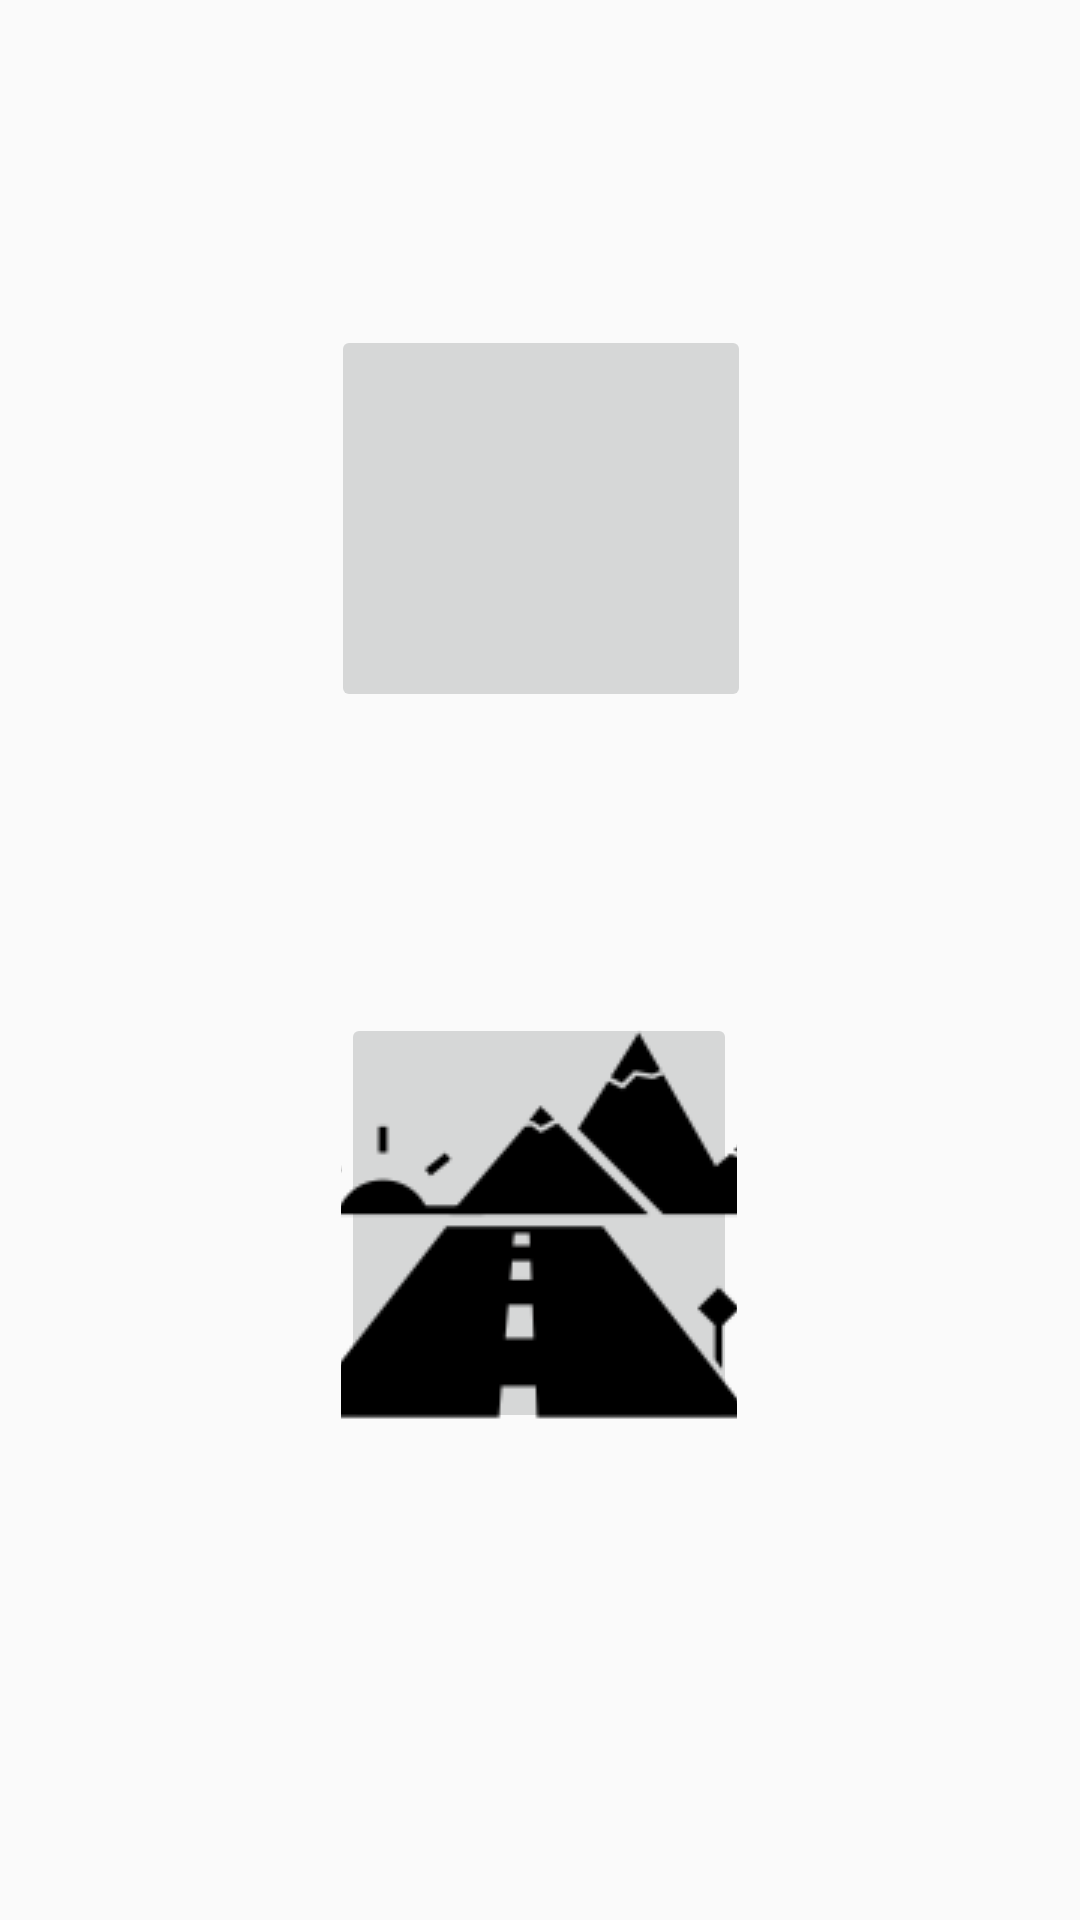

Layout XML and referenced resources for this Android screen:
<!-- AndroidManifest.xml: application theme AppTheme -->
<!-- res/layout/activity_car_activity.xml -->
<?xml version="1.0" encoding="utf-8"?>
<androidx.constraintlayout.widget.ConstraintLayout
    xmlns:android="http://schemas.android.com/apk/res/android"
    xmlns:app="http://schemas.android.com/apk/res-auto"
    xmlns:tools="http://schemas.android.com/tools"
    android:layout_width="match_parent"
    android:layout_height="match_parent">

    <ImageButton
        android:id="@+id/imgBtnModify"
        android:layout_width="140dp"
        android:layout_height="129dp"
        android:focusable="auto"
        android:tag="modifier"
        app:layout_constraintBottom_toBottomOf="parent"
        app:layout_constraintEnd_toEndOf="parent"
        app:layout_constraintHorizontal_bias="0.501"
        app:layout_constraintStart_toStartOf="parent"
        app:layout_constraintTop_toTopOf="parent"
        app:layout_constraintVertical_bias="0.212"
        app:srcCompat="@drawable/edit" />

    <ImageButton
        android:id="@+id/imgBtnRoadTrip"
        android:layout_width="132dp"
        android:layout_height="140dp"
        android:tag="gestion des trrajets"
        app:layout_constraintBottom_toBottomOf="parent"
        app:layout_constraintEnd_toEndOf="parent"
        app:layout_constraintHorizontal_bias="0.498"
        app:layout_constraintStart_toStartOf="parent"
        app:layout_constraintTop_toTopOf="parent"
        app:layout_constraintVertical_bias="0.675"
        app:srcCompat="@drawable/roadtrip" />
</androidx.constraintlayout.widget.ConstraintLayout>
<!-- resources referenced by this layout -->
<resources>
  <!-- drawable roadtrip: png bitmap (drawable, 3418 bytes) -->
  <style name="AppTheme" parent="Theme.AppCompat.Light.DarkActionBar">
           
           <item name="colorPrimary">#2196F3</item>
           <item name="colorPrimaryDark">#1976D2</item>
           <item name="colorAccent">#FF0000</item>
           <item name="backgroundcolor">#fcfcfc</item>
           <item name="cardBackground">#ffffff</item>
           <item name="textcolor">#808080</item>
           <item name="tintcolor">#000000</item>
           <item name="buttoncolor">#2196f3</item>
           <item name="android:windowAnimationStyle">@style/WindowAnimationTransition</item>
       </style>
  <style name="WindowAnimationTransition">
           <item name="android:windowEnterAnimation">@android:anim/fade_in</item>
           <item name="android:windowExitAnimation">@android:anim/fade_out</item>
       </style>
</resources>
